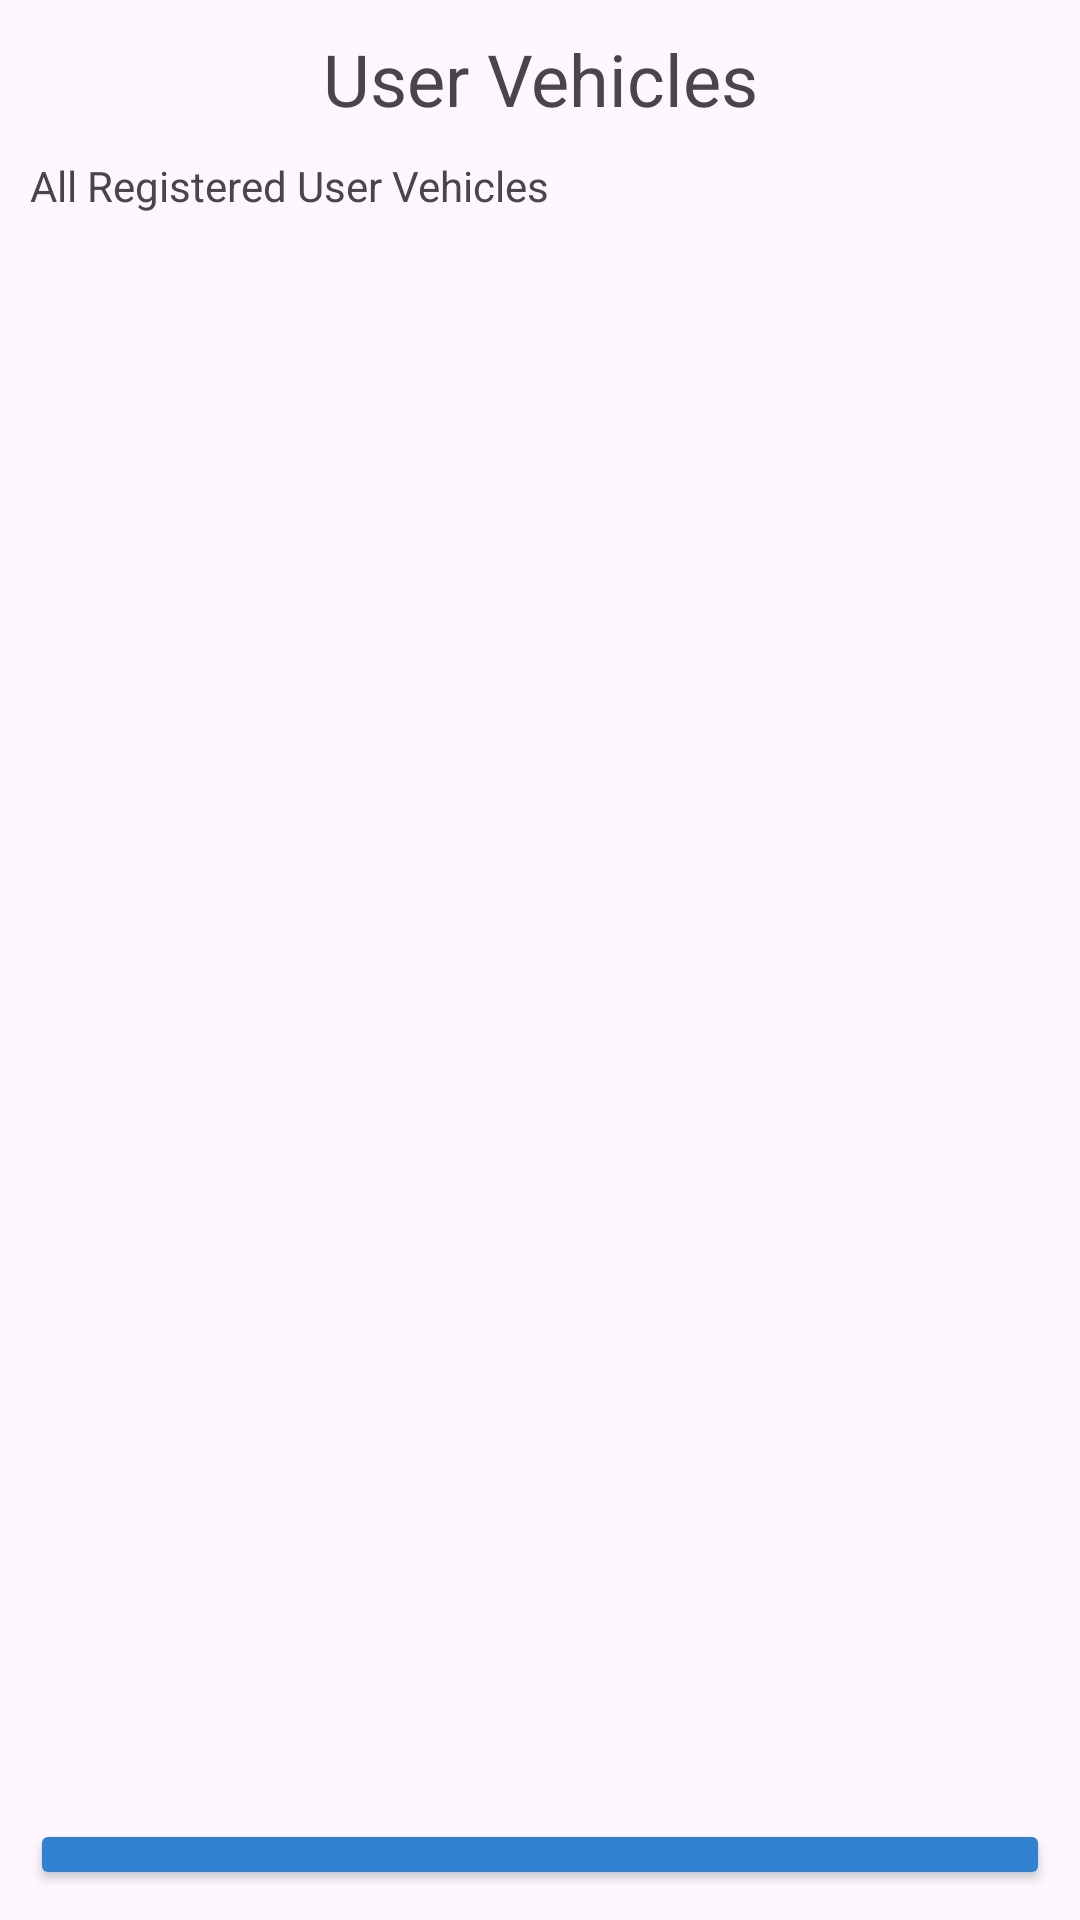

Produce the Android XML layout that renders to this screen, including the resource entries it uses.
<!-- AndroidManifest.xml: application theme Theme.RoadSideHelpClient -->
<!-- res/layout/fragment_vehicles.xml -->
<?xml version="1.0" encoding="utf-8"?>
<FrameLayout xmlns:android="http://schemas.android.com/apk/res/android"
    xmlns:tools="http://schemas.android.com/tools"
    android:id="@+id/vehicle"
    android:layout_width="match_parent"
    android:layout_height="match_parent"
    tools:context=".fragments.Vehicles">

    <LinearLayout
        android:layout_width="match_parent"
        android:layout_height="wrap_content"
        android:orientation="vertical"
        android:padding="10dp">

        <TextView
            android:layout_width="match_parent"
            android:layout_height="wrap_content"
            android:text="User Vehicles"
            android:textAlignment="center"
            android:textSize="24sp" />

        <TextView
            android:layout_width="match_parent"
            android:layout_height="wrap_content"
            android:layout_marginTop="10dp"
            android:layout_marginBottom="5dp"
            android:text="All Registered User Vehicles"
            android:textAlignment="textStart" />

        <androidx.recyclerview.widget.RecyclerView
            android:id="@+id/vehicleRecyclerView"
            android:layout_width="match_parent"
            android:layout_height="500dp"
            android:layout_marginTop="10dp" />


        <Button
            android:id="@+id/reg_vehicle_launch_button"
            android:layout_width="match_parent"
            android:layout_height="wrap_content"
            android:layout_marginTop="20dp"
            android:backgroundTint="@color/blue"
            android:text="Register New Vehicles"
            android:textSize="18sp" />
    </LinearLayout>

</FrameLayout>
<!-- resources referenced by this layout -->
<resources>
  <color name="blue">#3081D0</color>
  <style name="Theme.RoadSideHelpClient" parent="Base.Theme.RoadSideHelpClient" />
  <style name="Base.Theme.RoadSideHelpClient" parent="Theme.Material3.DayNight.NoActionBar">
          
           <item name="colorPrimary">@color/blue</item>
          <item name="colorSecondary">@color/li_blue</item>
      </style>
  <color name="li_blue">#6DB9EF</color>
</resources>
